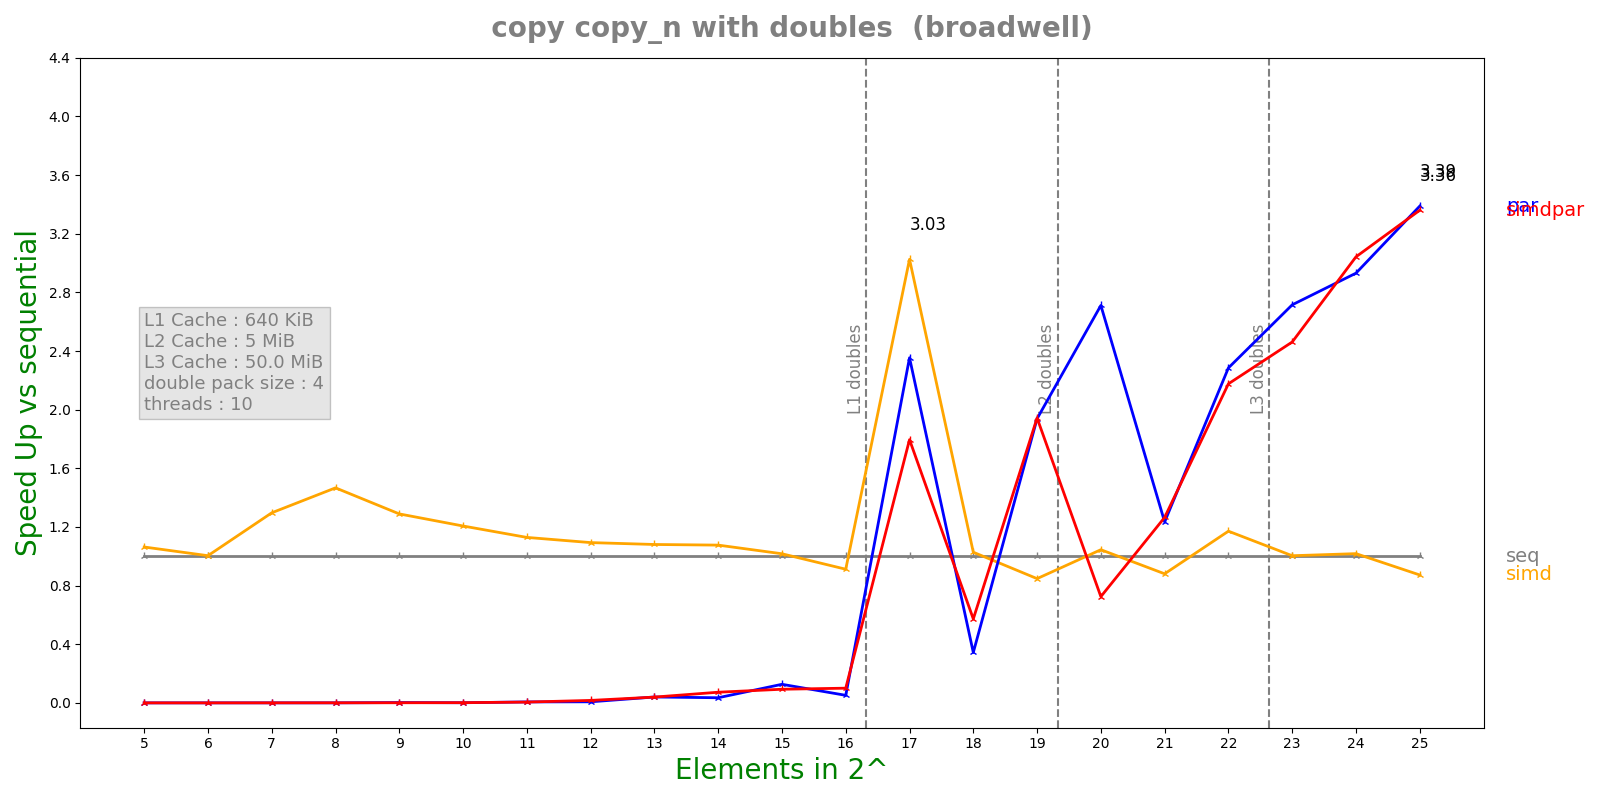

Values plotted in this chart, from the file beside it:
n, lane, threads, seq, simd, par, simdpar
5, 4, 10, 8.548e-08, 8.038e-08, 0.0003819, 0.0002692
6, 4, 10, 1.0032e-07, 9.99e-08, 0.00025, 0.0003319
7, 4, 10, 1.3644e-07, 1.0522e-07, 0.0003208, 0.0002302
8, 4, 10, 2.416e-07, 1.647e-07, 0.0004671, 0.0003114
9, 4, 10, 4.3752e-07, 3.3938e-07, 0.0001717, 0.0004054
10, 4, 10, 8.57917e-07, 7.1096e-07, 0.0007125, 0.0005025
11, 4, 10, 1.62117e-06, 1.43608e-06, 0.0002374, 0.0002843
12, 4, 10, 3.45208e-06, 3.1568e-06, 0.0004574, 0.0002019
13, 4, 10, 6.62867e-06, 6.134e-06, 0.0001639, 0.0001668
14, 4, 10, 1.28595e-05, 1.19471e-05, 0.0003648, 0.0001763
15, 4, 10, 3.03427e-05, 2.98254e-05, 0.0002389, 0.0003254
16, 4, 10, 6.67618e-05, 7.32105e-05, 0.001289, 0.0006643
17, 4, 10, 0.0004458, 0.0001473, 0.0001894, 0.0002483
18, 4, 10, 0.0003231, 0.0003143, 0.000939, 0.000564
19, 4, 10, 0.0007093, 0.0008367, 0.0003659, 0.0003649
20, 4, 10, 0.001643, 0.001572, 0.000606, 0.002266
21, 4, 10, 0.0035, 0.003974, 0.002835, 0.002766
22, 4, 10, 0.0111, 0.00948, 0.00486, 0.005102
23, 4, 10, 0.02027, 0.02019, 0.007465, 0.008234
24, 4, 10, 0.04071, 0.03999, 0.01389, 0.01338
25, 4, 10, 0.06945, 0.07958, 0.02049, 0.02067
